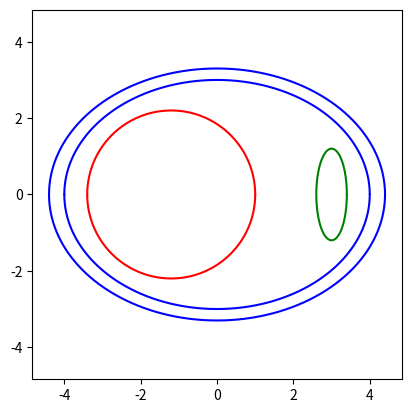

Python code for this plot: (Note: this script raises an exception after producing the figure.)
"""PLOT CARTESIAN ELLIPSE BY DIRECT PLOT"""
import numpy as np
import matplotlib.pyplot as plt
import matplotlib.patches as mpatches

#Parameters

#Artery wall - Blue
a_wall_in=5
b_wall_in= 3
thick_wall = 1.1

#Lumen - Red
x_L= -1
R_L = 2.2

#Calcium/Lipid mass - Green
x_M = 3
a_M = 0.4
b_M = 1.2
#Graphs

#Abscisse
x = np.linspace(-10,10,200000)

#Artery wall - inside layer - ellipse centered on 0 with main axis a_wall_in and small axis b_wall_in
def artery_wall(a_wall_in, b_wall_in,thick_wall):
    y_wall_in = +(b_wall_in/a_wall_in)*np.sqrt(a_wall_in**2-x**2) #Positive part
    z_wall_in = -(b_wall_in/a_wall_in)*np.sqrt(a_wall_in**2-x**2) #Negative part

    #Artery wall - outside layer - ellipse centered on 0 with main axis a_wall_out and small axis b_wall_out
    a_wall_out=a_wall_in*thick_wall
    b_wall_out=b_wall_in*thick_wall
    y_wall_out = +(b_wall_out/a_wall_out)*np.sqrt(a_wall_out**2-x**2)
    z_wall_out = -(b_wall_out/a_wall_out)*np.sqrt(a_wall_out**2-x**2)
    return y_wall_in,z_wall_in,y_wall_out,z_wall_out

#Lumen - circle centered in x_L, radius R_L
def lumen(x_L,R_L):
    y_lumen = +np.sqrt(R_L**2 - (x-x_L)**2)
    z_lumen = -np.sqrt(R_L**2 - (x-x_L)**2)
    return y_lumen,z_lumen

#Calcium/lipid mass - ellipse centered on x_M with main axis a_M and small axis b_M
def mass(x_M,a_M,b_M):
    y_mass = +(b_M/a_M)*np.sqrt(a_M**2-(x-x_M)**2)
    z_mass = -(b_M/a_M)*np.sqrt(a_M**2-(x-x_M)**2)
    return y_mass,z_mass

#Parameters Verification - avoid intersections

def check_intersection(y_1,y_2):
    intersect = np.argwhere(np.diff(np.sign(y_1 - y_2)) != 0).reshape(-1) + 0
    if (intersect!=[]):
        x_intersect = []
        y_intersect = []
        for idx in intersect:
            if np.isnan(y_1[idx])==False & np.isnan(y_2[idx])==False:
                x_intersect.append(x[idx])
                y_intersect.append(y_2[idx])
        if len(x_intersect)%2!=0:
            x_intersect=x_intersect[:-1]
            y_intersect=y_intersect[:-1]
        if y_intersect != []:
            plt.plot(x_intersect, y_intersect, 'bo')
            return True

            #plots
def artery_plot(a_wall_in,
                b_wall_in,
                thick_wall,
                x_L,
                R_L,
                x_M,
                a_M,
                b_M):


    y_wall_in,z_wall_in,y_wall_out,z_wall_out = artery_wall(a_wall_in, b_wall_in, thick_wall)
    plt.plot(x,y_wall_in,'b-')
    plt.plot(x,z_wall_in,'b-')
    plt.plot(x,y_wall_out,'b-')
    plt.plot(x,z_wall_out,'b-')

    y_lumen,z_lumen = lumen(x_L,R_L)
    plt.plot(x,y_lumen,'r-')
    plt.plot(x,z_lumen,'r-')

    y_mass,z_mass = mass(x_M,a_M,b_M)
    plt.plot(x,y_mass,'g-')
    plt.plot(x,z_mass,'g-')

    plot_limit = a_wall_in*thick_wall*1.1
    plt.xlim([-plot_limit,plot_limit])
    plt.ylim([-plot_limit,plot_limit])
    plt.gca().set_aspect('equal', adjustable='box')


    #verifications
    if check_intersection(y_lumen,y_wall_in):
        red_patch = mpatches.Patch(color='red', label='crossing')
        plt.legend(handles=[red_patch])
    if check_intersection(y_mass,y_wall_in):
        red_patch = mpatches.Patch(color='red', label='crossing')
        plt.legend(handles=[red_patch])
    if x_M-a_M<x_L+R_L:
        red_patch = mpatches.Patch(color='red', label='crossing')
        plt.legend(handles=[red_patch])

    plt.show()
    print("a_wall_in=%f, b_wall_in=%f, thick_wall=%f,x_L=%f, R_L=%f, x_M=%f,a_M=%f,b_M=%f"%(a_wall_in, b_wall_in, thick_wall,x_L, R_L, x_M,a_M,b_M))

for a_wall_in in [4,6]:
    for R_L in [2.2,2.7]:
        for x_M in [3,3.6]:
            for x_L in [-1.2,-0.6]:
                artery_plot(a_wall_in,b_wall_in,thick_wall,x_L,R_L,x_M,a_M,b_M)
